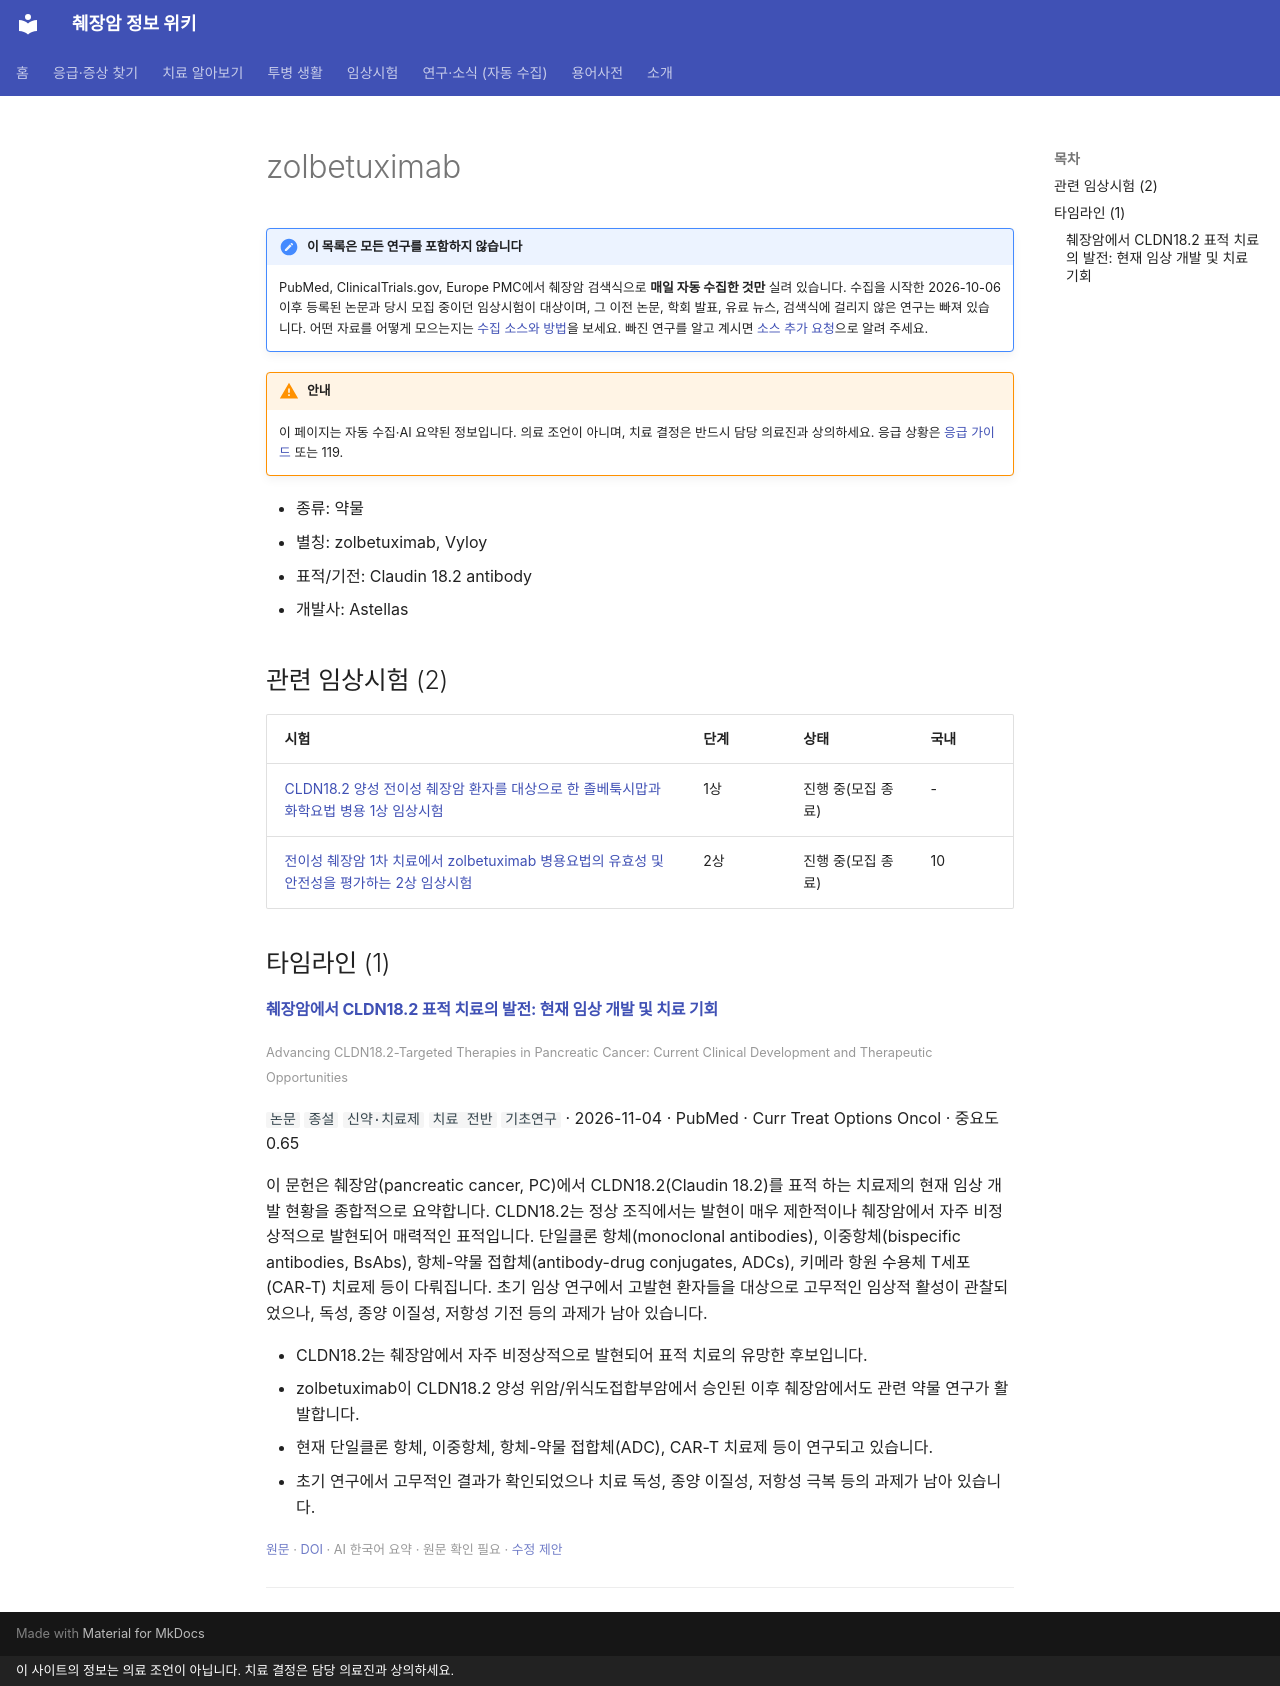

repository: hizorro88-rgb/papersearcher · page: _generated/topics/zolbetuximab/index.html · generator: mkdocs · copyright: 이 사이트의 정보는 의료 조언이 아닙니다. 치료 결정은 담당 의료진과 상의하세요.

---
title: "zolbetuximab"
description: "약물 · Claudin 18.2 antibody"
comments: true
search:
  boost: 0.4
---

# zolbetuximab

!!! note "이 목록은 모든 연구를 포함하지 않습니다"
    PubMed, ClinicalTrials.gov, Europe PMC에서 췌장암 검색식으로 **매일 자동 수집한 것만** 실려 있습니다. 수집을 시작한 2026-10-06 이후 등록된 논문과 당시 모집 중이던 임상시험이 대상이며, 그 이전 논문, 학회 발표, 유료 뉴스, 검색식에 걸리지 않은 연구는 빠져 있습니다. 어떤 자료를 어떻게 모으는지는 [수집 소스와 방법](../../about/sources.md)을 보세요. 빠진 연구를 알고 계시면 [소스 추가 요청](https://github.com/hizorro88-rgb/papersearcher/issues/new?template=source-request.yml)으로 알려 주세요.

!!! warning "안내"
    이 페이지는 자동 수집·AI 요약된 정보입니다. 의료 조언이 아니며, 치료 결정은 반드시 담당 의료진과 상의하세요. 응급 상황은 [응급 가이드](../../guides/emergency/index.md) 또는 119.

- 종류: 약물
- 별칭: zolbetuximab, Vyloy
- 표적/기전: Claudin 18.2 antibody
- 개발사: Astellas

## 관련 임상시험 (2)

| 시험 | 단계 | 상태 | 국내 |
|---|---|---|---|
| [CLDN18.2 양성 전이성 췌장암 환자를 대상으로 한 졸베툭시맙과 화학요법 병용 1상 임상시험](../trials/NCT06396091.md) | 1상 | 진행 중(모집 종료) | - |
| [전이성 췌장암 1차 치료에서 zolbetuximab 병용요법의 유효성 및 안전성을 평가하는 2상 임상시험](../trials/NCT03816163.md) | 2상 | 진행 중(모집 종료) | 10 |

## 타임라인 (1)

<a id="pmid-42980888"></a>
#### [췌장암에서 CLDN18.2 표적 치료의 발전: 현재 임상 개발 및 치료 기회](https://pubmed.ncbi.nlm.nih.gov/42980888/)
<small>Advancing CLDN18.2-Targeted Therapies in Pancreatic Cancer: Current Clinical Development and Therapeutic Opportunities</small>

`논문` `종설` `신약·치료제` `치료 전반` `기초연구` · 2026-11-04 · PubMed · Curr Treat Options Oncol · 중요도 0.65

이 문헌은 췌장암(pancreatic cancer, PC)에서 CLDN18.2(Claudin 18.2)를 표적 하는 치료제의 현재 임상 개발 현황을 종합적으로 요약합니다. CLDN18.2는 정상 조직에서는 발현이 매우 제한적이나 췌장암에서 자주 비정상적으로 발현되어 매력적인 표적입니다. 단일클론 항체(monoclonal antibodies), 이중항체(bispecific antibodies, BsAbs), 항체-약물 접합체(antibody-drug conjugates, ADCs), 키메라 항원 수용체 T세포(CAR-T) 치료제 등이 다뤄집니다. 초기 임상 연구에서 고발현 환자들을 대상으로 고무적인 임상적 활성이 관찰되었으나, 독성, 종양 이질성, 저항성 기전 등의 과제가 남아 있습니다.

- CLDN18.2는 췌장암에서 자주 비정상적으로 발현되어 표적 치료의 유망한 후보입니다.
- zolbetuximab이 CLDN18.2 양성 위암/위식도접합부암에서 승인된 이후 췌장암에서도 관련 약물 연구가 활발합니다.
- 현재 단일클론 항체, 이중항체, 항체-약물 접합체(ADC), CAR-T 치료제 등이 연구되고 있습니다.
- 초기 연구에서 고무적인 결과가 확인되었으나 치료 독성, 종양 이질성, 저항성 극복 등의 과제가 남아 있습니다.

<small>[원문](https://pubmed.ncbi.nlm.nih.gov/42980888/) · [DOI](https://doi.org/10.1007/s11864-026-01423-y) · AI 한국어 요약 · 원문 확인 필요 · [수정 제안](https://github.com/hizorro88-rgb/papersearcher/issues/new?template=correction.yml&title=pmid:42980888)</small>

---
